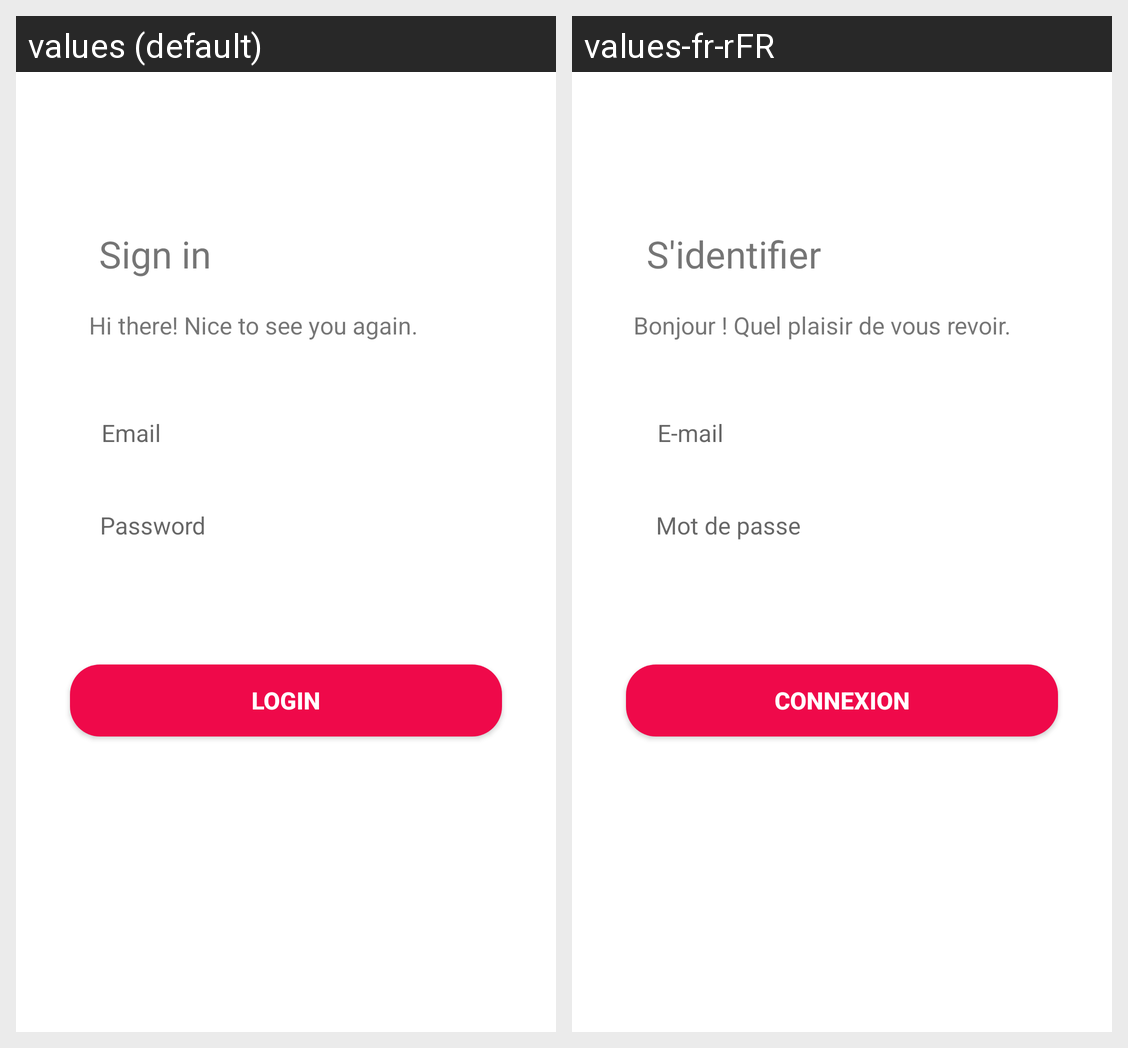

Translations of the strings shown on this Android screen, per locale in the grid:
Android screen res/layout/login_tab_fragment.xml rendered under 2 locales, left to right: values (default), values-fr-rFR. Device: Nexus 5 (rendered at 1080×1920; each locale shown at half size, 540×960, under a caption strip naming it); theme Theme.DogBreedingDOGA.
Strings drawn on this screen, with the default value and each locale's value (text and hints the layout hard-codes, and strings that could not be matched under every locale, appear in the picture but are not listed):

str_Email
  values: Email
  values-fr-rFR: E-mail

str_Password
  values: Password
  values-fr-rFR: Mot de passe

str_login
  values: Login
  values-fr-rFR: Connexion

str_hi_there
  values: Hi there! Nice to see you again.
  values-fr-rFR: Bonjour ! Quel plaisir de vous revoir.

str_sign_in
  values: Sign in
  values-fr-rFR: S'identifier
